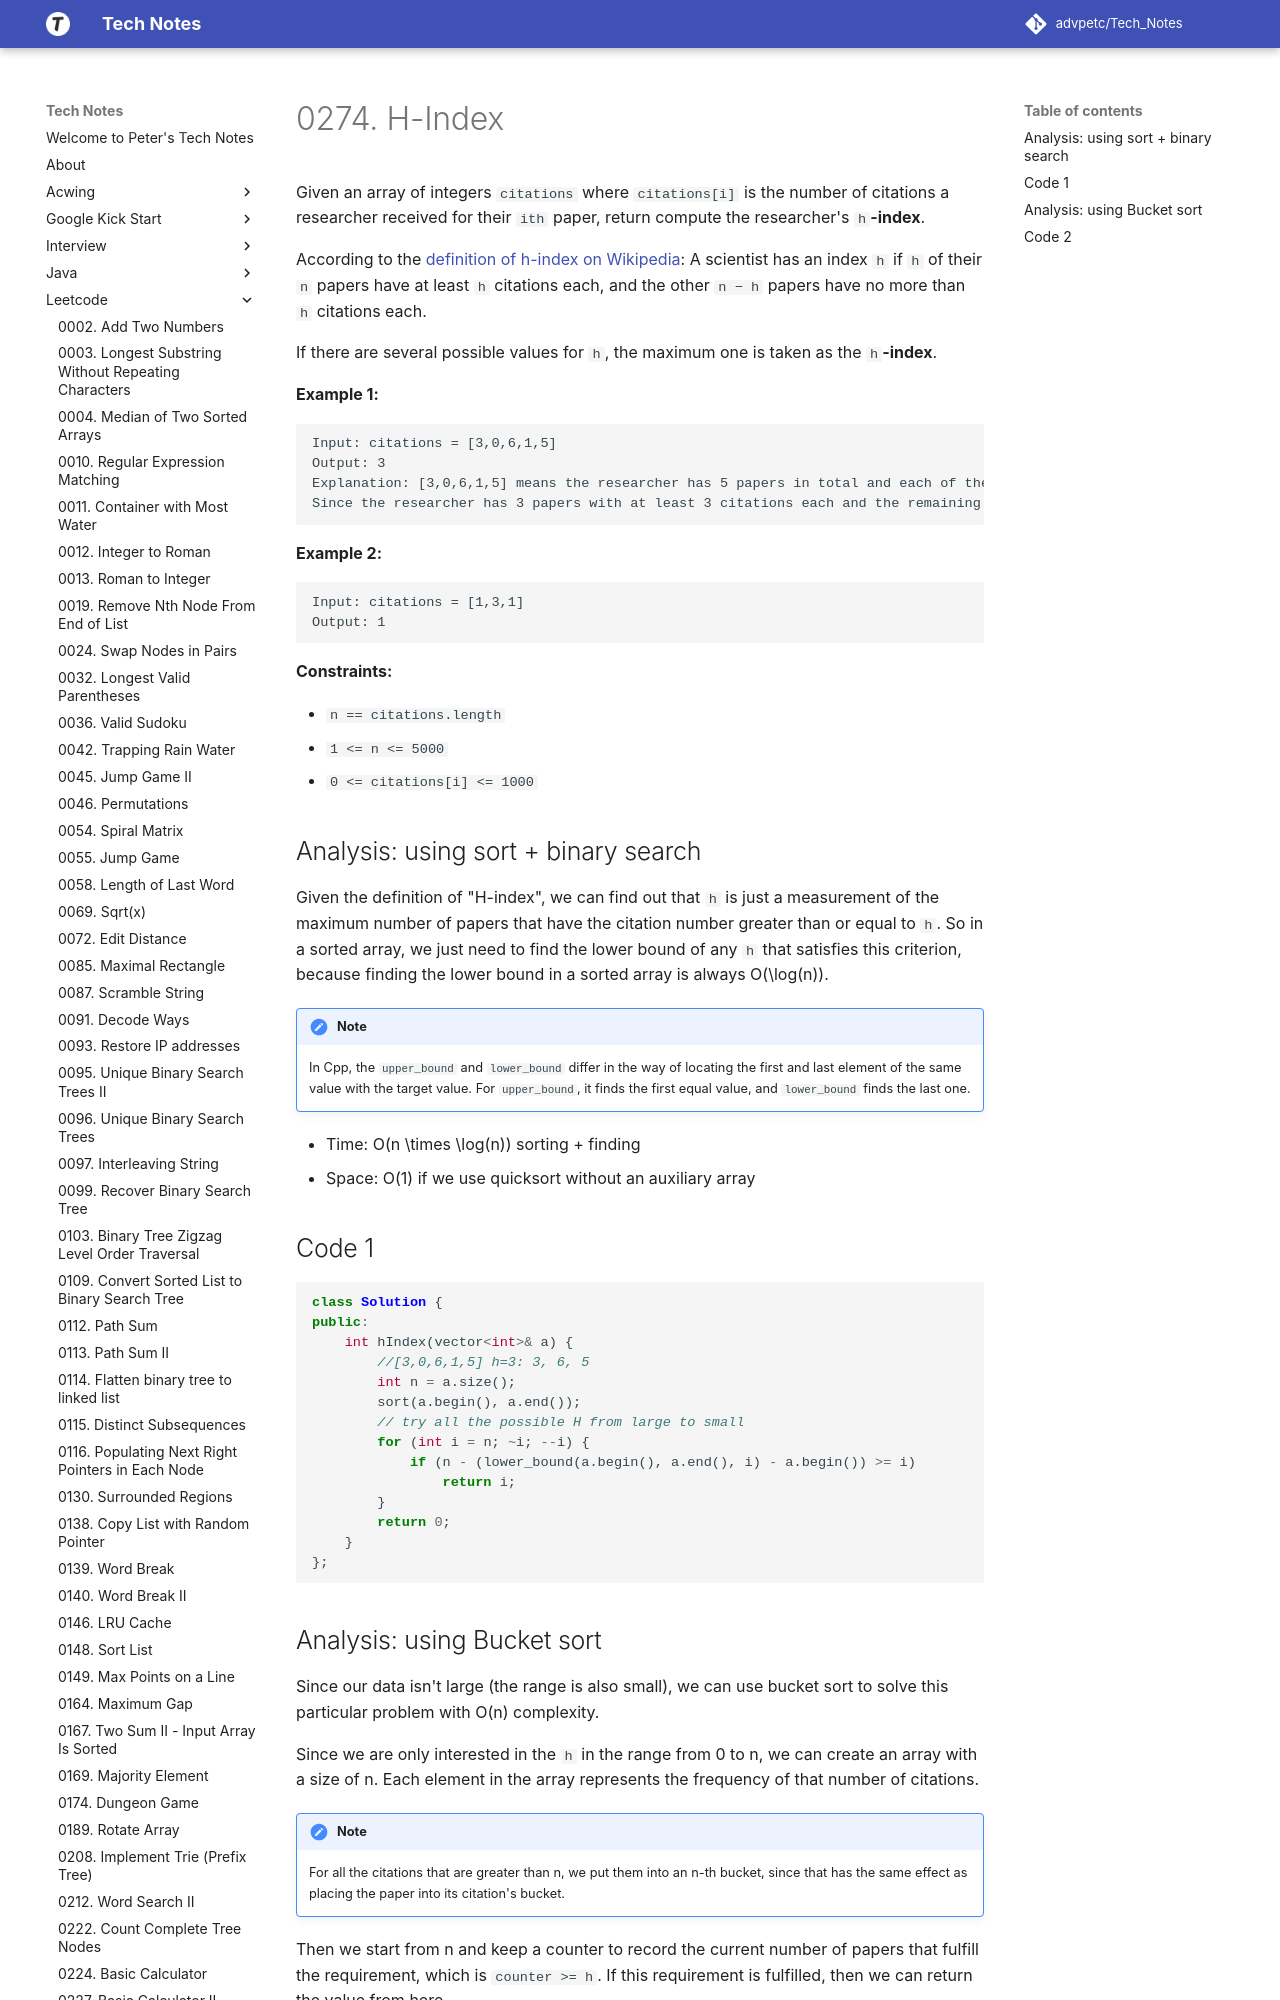

repository: advpetc/tech_notes · page: Leetcode/0274-H-Index/index.html · generator: mkdocs

# 0274. H-Index

Given an array of integers `citations` where `citations[i]` is the number of citations a researcher received for their `ith` paper, return compute the researcher's `h`**-index**.

According to the [definition of h-index on Wikipedia](https://en.wikipedia.org/wiki/H-index): A scientist has an index `h` if `h` of their `n` papers have at least `h` citations each, and the other `n − h` papers have no more than `h` citations each.

If there are several possible values for `h`, the maximum one is taken as the `h`**-index**.

 

**Example 1:**

```
Input: citations = [3,0,6,1,5]
Output: 3
Explanation: [3,0,6,1,5] means the researcher has 5 papers in total and each of them had received 3, 0, 6, 1, 5 citations respectively.
Since the researcher has 3 papers with at least 3 citations each and the remaining two with no more than 3 citations each, their h-index is 3.
```

**Example 2:**

```
Input: citations = [1,3,1]
Output: 1
```

 

**Constraints:**

- `n == citations.length`
- `1 <= n <= 5000`
- `0 <= citations[i] <= 1000`
